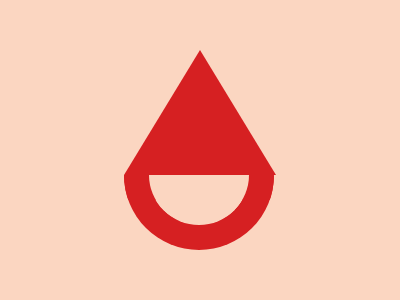

Give the HTML and CSS whose rendering is this image.

<div class="background">
    <div class="center">
      <div class="triangle">
    </div>
          <div class="semi-circle" style="width: 100px;height: 25px;">
            <div class="half-circle-top"></div>
          </div>
    </div>
  </div>
  <style>
    body {
      margin: 0;
    }
    .background {
      width: 400px;
      height: 300px;
      background: #FBD6C1;
      display: flex;
      justify-content: center;
      align-items: center;
    }
  
    .triangle {
      width: 0;
      height: 0;
      border-left: 76px solid transparent;
      border-right: 76px solid transparent;
      border-bottom: 125px solid #D62022;
    }
    
    .semi-circle {
      border: 25px solid #D62022;
      border-bottom-left-radius: 110px;
      border-bottom-right-radius: 110px;
    }
  
        .half-circle-top {
          width: 100px;
          height: 49px;
          border-bottom-left-radius: 110px;
          border-bottom-right-radius: 110px;
          border-bottom: 0;
          background:#FBD6C1;
          position:relative;
          top:-25;
          left:0
      }
    
  </style>